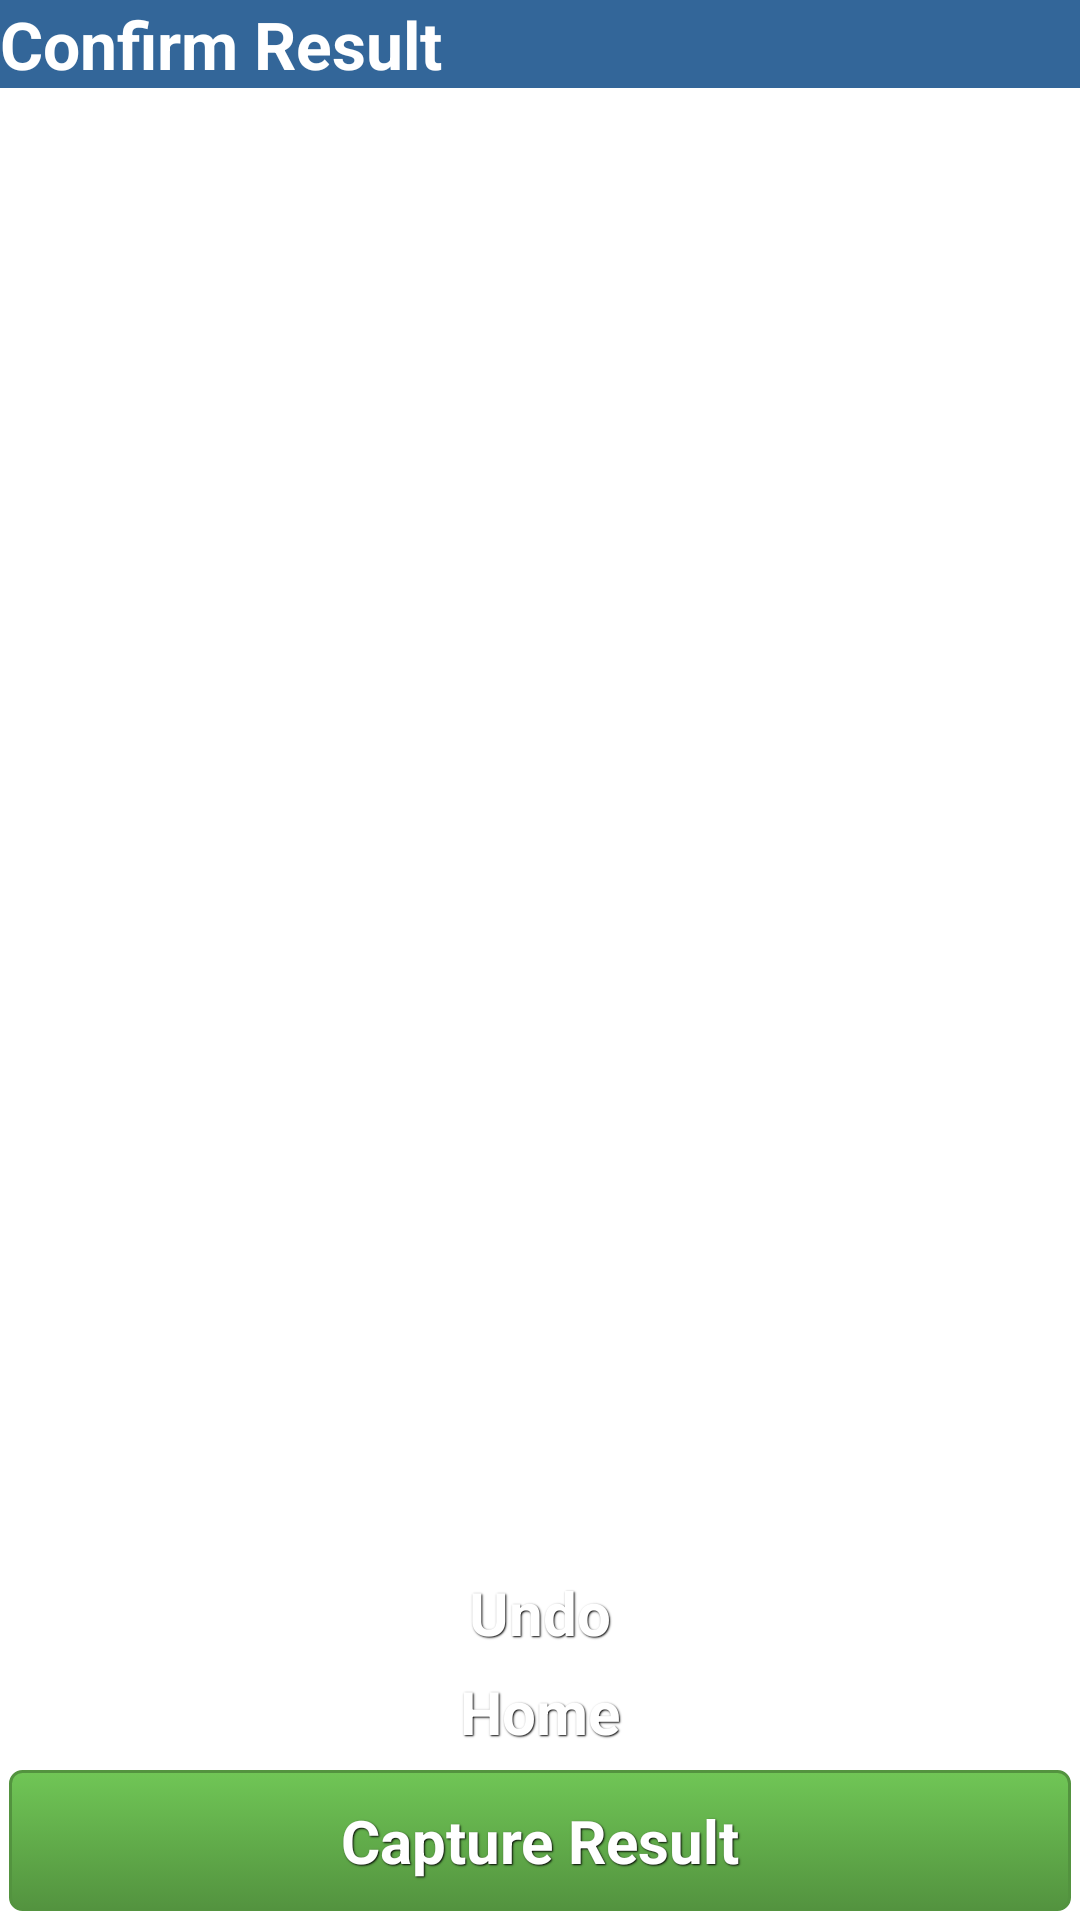

This screen was rendered from an Android layout file. Write that file and the resources it references.
<!-- AndroidManifest.xml: application theme android:Theme.NoTitleBar -->
<!-- res/layout/result_confirm.xml -->
<?xml version="1.0" encoding="utf-8"?>

<LinearLayout xmlns:android="http://schemas.android.com/apk/res/android"
    android:layout_width="fill_parent"
    android:layout_height="fill_parent"
    android:background="#ffffff"
    android:orientation="vertical" >

    <LinearLayout
        android:layout_width="match_parent"
        android:layout_height="wrap_content"
        android:background="#336699" >

        <TextView
            android:id="@+id/txtResultConfirmed"
            android:layout_width="wrap_content"
            android:layout_height="wrap_content"
            android:background="#336699"
            android:text="@string/result_confirmed"
            android:textAppearance="?android:attr/textAppearanceLarge"
            android:textStyle="bold" />

    </LinearLayout>

    <EditText
        android:id="@+id/txtOutput"
        android:layout_width="match_parent"
        android:layout_height="wrap_content"
        android:layout_weight="0.90"
        android:background="#ffffff"
        android:ems="10"
        android:inputType="textMultiLine"
        android:textColor="#000000"
		android:scrollbars="vertical"
        android:textSize="10sp" />

    <Button
        android:id="@+id/btnUndo"
        style="@style/ButtonText"
		android:background="@drawable/red_button"
        android:layout_width="fill_parent"
        android:layout_height="wrap_content"
        android:text="@string/undo"
        android:textStyle="bold" />

    <Button
        android:id="@+id/btnReturnToStart"
        style="@style/ButtonText"
		android:background="@drawable/blue_button"
        android:layout_width="fill_parent"
        android:layout_height="wrap_content"
        android:text="@string/return_to_start"
        android:textStyle="bold" />

    <Button
        android:id="@+id/btnNewResult"
        style="@style/ButtonText"
		android:background="@drawable/green_button"
        android:layout_width="fill_parent"
        android:layout_height="wrap_content"
        android:text="@string/capture_result"
        android:textStyle="bold" />

</LinearLayout>
<!-- resources referenced by this layout -->
<resources>
  <!-- drawable green_button (drawable) -->
  <?xml version="1.0" encoding="utf-8"?>
  
  <selector xmlns:android="http://schemas.android.com/apk/res/android">
      <item android:state_pressed="true" >
          <shape>
              <solid
                  android:color="#70c656" />
              <stroke
                  android:width="1dp"
                  android:color="#53933f" />
              <corners
                  android:radius="3dp" />
              <padding
                  android:left="10dp"
                  android:top="10dp"
                  android:right="10dp"
                  android:bottom="10dp" />
          </shape>
      </item>
      <item>
          <shape>
              <gradient
                  android:startColor="#70c656"
                  android:endColor="#53933f"
                  android:angle="270" />
              <stroke
                  android:width="1dp"
                  android:color="#53933f" />
              <corners
                  android:radius="4dp" />
              <padding
                  android:left="10dp"
                  android:top="10dp"
                  android:right="10dp"
                  android:bottom="10dp" />
          </shape>
      </item>
  
  </selector>
  <string name="capture_result">Capture Result</string>
  <string name="result_confirmed">Confirm Result</string>
  <string name="return_to_start">Home</string>
  <string name="undo">Undo</string>
  <style name="ButtonText">
  	    <item name="android:layout_width">fill_parent</item>
  	    <item name="android:layout_height">wrap_content</item>
  	    <item name="android:textColor">#ffffff</item>
  	    <item name="android:gravity">center</item>
  	    <item name="android:layout_margin">3dp</item>
  	    <item name="android:textSize">20dp</item>
  	    <item name="android:textStyle">bold</item>
  	    <item name="android:shadowColor">#000000</item>
  	    <item name="android:shadowDx">1</item>
  	    <item name="android:shadowDy">1</item>
  	    <item name="android:shadowRadius">1</item>
  	</style>
</resources>
